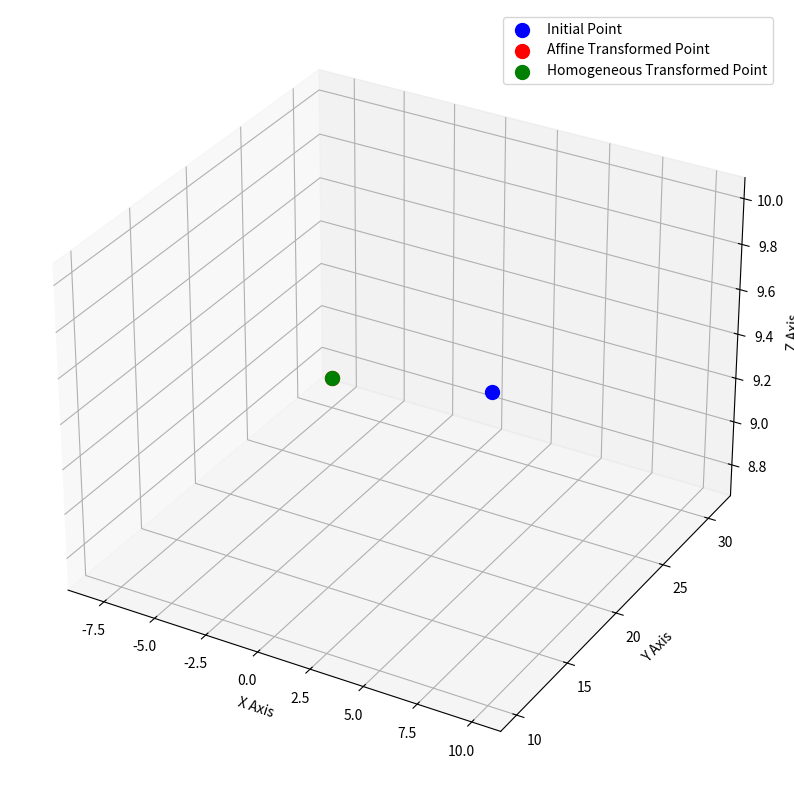
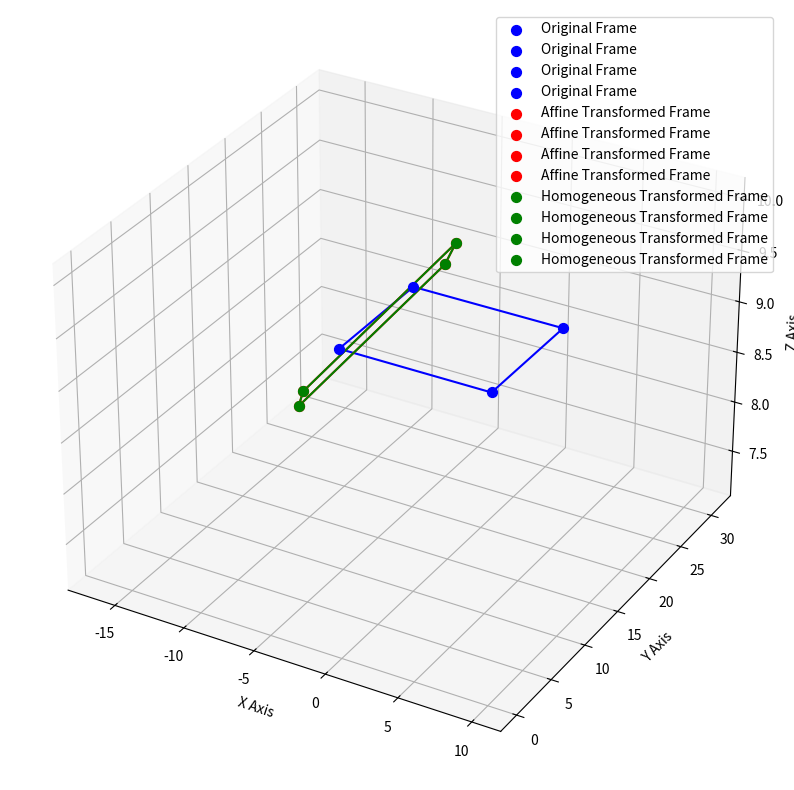

Write Python code to recreate these figures, in order.
import numpy as np
import matplotlib.pyplot as plt
from mpl_toolkits.mplot3d import Axes3D


def translation_matrix(translation, type):
    x = translation[0]
    y = translation[1]
    z = translation[2]

    if type == "affine":
        return np.array([x, y, z])
    
    if type == "homogeneous":
        return np.array([[1, 0, 0, x],
                         [0, 1, 0, y],
                         [0, 0, 1, z],
                         [0, 0, 0, 1]])
    

def rotation_matrix_z(theta, type):
    c, s = np.cos(np.radians(theta)), np.sin(np.radians(theta))
    if type == "affine":
        return np.array([[c, -s, 0],
                         [s, c, 0],
                         [0, 0, 1]])
    
    if type == "homogeneous":
        return np.array([[c, -s, 0, 0],
                         [s, c, 0, 0],
                         [0, 0, 1, 0],
                         [0, 0, 0, 1]])


def rotation_matrix_y(theta, type):
    c, s = np.cos(np.radians(theta)), np.sin(np.radians(theta))

    if type == "affine":
        return np.array([[c, 0, s],
                         [0, 1, 0],
                         [-s, 0, c]])
    
    if type == "homogeneous":
            return np.array([[c, 0, s, 0],
                             [0, 1, 0, 0],
                             [-s, 0, c, 0],
                             [0, 0, 0, 1]])


def affine_transform(point, translation = [0, 20, 0], rotation = [0, -10, 30]):
    point = np.array(point)

    # find the translation and rotation matricies 
    T = translation_matrix(translation, "affine")  
    Rz = rotation_matrix_z(rotation[2], "affine")
    Ry = rotation_matrix_y(rotation[1], "affine")

    # create rotation matrix 
    R = Ry @ Rz

    # apply transformation first then Rz and Ry 
    transformed_point = R @ (point + T)

    return transformed_point, R


def homogeneous_transform(point, translation = [0, 20, 0], rotation = [0, -10, 30]):
    point = np.array(point)
    point_homogeneous = np.append(point, 1)

    # find the translation and rotation matricies 
    T = translation_matrix(translation, "homogeneous")  
    Rz = rotation_matrix_z(rotation[2], "homogeneous")
    Ry = rotation_matrix_y(rotation[1], "homogeneous")

    # create the composite transformation matrix
    C = Ry @ Rz @ T 

    # apply composite transformation matrix to homogeneous point to find the tranformed point
    transformed_point = C @ point_homogeneous

    # convert back from homogeneous coordinates
    transformed_point = transformed_point / transformed_point[3]
    transformed_point = transformed_point[:3]

    return transformed_point, C


def plot_points(original_point, aff_transformed_point, homog_transformed_point):
    fig = plt.figure(figsize=(14, 10))
    ax = fig.add_subplot(111, projection='3d')
    
    # plot initial point
    ax.scatter(original_point[0], original_point[1], original_point[2], color='blue', s=100, label='Initial Point')
    
    # plot transformed points
    ax.scatter(aff_transformed_point[0], aff_transformed_point[1], aff_transformed_point[2], color='red', s=100, label='Affine Transformed Point')
    ax.scatter(homog_transformed_point[0], homog_transformed_point[1], homog_transformed_point[2], color='green', s=100, label='Homogeneous Transformed Point')
    
    # Labels and legend
    ax.set_xlabel('X Axis')
    ax.set_ylabel('Y Axis')
    ax.set_zlabel('Z Axis')
    ax.legend()
    
    plt.savefig('point_transforms.png')

    plt.show()


def plot_frames(original_points, aff_transformed_points, homog_transformed_points):
    fig = plt.figure(figsize=(14, 10))
    ax = fig.add_subplot(111, projection='3d')
    
    # helper function to plot frames
    def plot_frame(points, label, color):
        # plot points
        for point in points:
            ax.scatter(point[0], point[1], point[2], color=color, s=50, label=label)
        
        # plot lines connnecting points
        ax.plot([points[0][0], points[2][0]],
                [points[0][1], points[2][1]],
                [points[0][2], points[2][2]], color=color)
        ax.plot([points[0][0], points[3][0]],
                [points[0][1], points[3][1]],
                [points[0][2], points[3][2]], color=color)
        ax.plot([points[1][0], points[3][0]],
                [points[1][1], points[3][1]],
                [points[1][2], points[3][2]], color=color)
        ax.plot([points[1][0], points[2][0]],
                [points[1][1], points[2][1]],
                [points[1][2], points[2][2]], color=color)
    
    # plot original frame
    plot_frame(original_points, 'Original Frame', 'blue')
    
    # plot affine transformed frame
    plot_frame(aff_transformed_points, 'Affine Transformed Frame', 'red')
    
    # plot homogeneous transformed frame
    plot_frame(homog_transformed_points, 'Homogeneous Transformed Frame', 'green')
    
    # labels and legend
    ax.set_xlabel('X Axis')
    ax.set_ylabel('Y Axis')
    ax.set_zlabel('Z Axis')
    ax.legend()
    
    plt.savefig('frame_transforms.png')

    plt.show()


def main():
    # Part 1:
    point = [10, 10, 10]
    aff_transformed_point, rotation_matrix = affine_transform(point)
    homog_transformed_point, transformation_matrix = homogeneous_transform(point)
    print("Affine Rotation Matrix:\n", rotation_matrix)
    print("Homogeneous Transformation Matrix:\n", transformation_matrix)

    # visualize the points
    plot_points(point, aff_transformed_point, homog_transformed_point)

    # Part 2: 
    points = [[10, 10, 10], [0, 0, 10], [10, 0, 10], [0, 10, 10]]
    aff_transformed_points = []
    homog_transformed_points =[]

    # find the transformation for each point in the frame
    for point in points:
        aff_transformed_point, rotation_matrix = affine_transform(point)
        homog_transformed_point, transformation_matrix = homogeneous_transform(point)
        print("Affine Rotation Matrix:\n", rotation_matrix)
        print("Homogeneous Transformation Matrix:\n", transformation_matrix)

        aff_transformed_points.append(aff_transformed_point)
        homog_transformed_points.append(homog_transformed_point)

    # plot the original frame and its transformations 
    plot_frames(points, aff_transformed_points, homog_transformed_points)
    
    
if __name__ == "__main__":
    main()